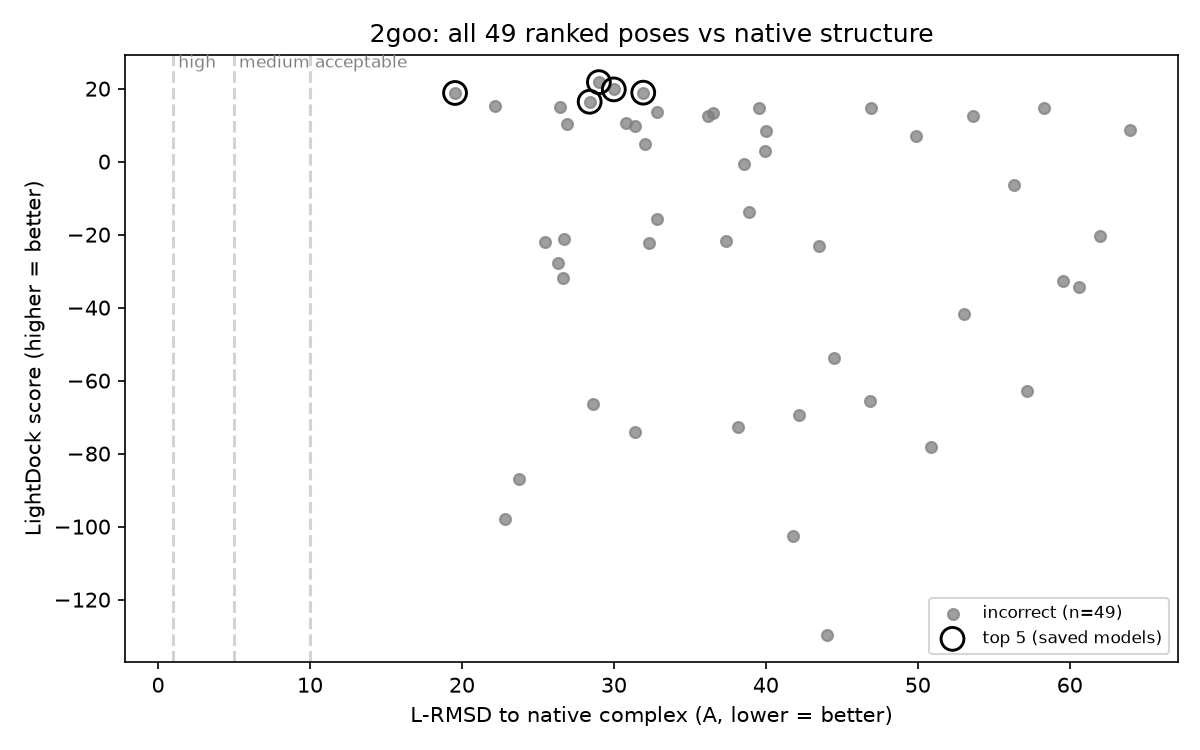

Data behind this chart, as committed beside it:
Rank, Model, Score, L_RMSD, I_RMSD, fnat, DockQ, CAPRI, Mapped_rec, Mapped_lig, Native_contacts
1, swarm_3/lightdock_26.pdb, 21.79, 29.01, 13.34, 0.0, 0.031, incorrect, 103, 88, 40
2, swarm_3/lightdock_42.pdb, 19.8, 30, 13.44, 0.05, 0.046, incorrect, 103, 88, 40
3, swarm_2/lightdock_99.pdb, 18.9, 31.93, 10.41, 0.05, 0.046, incorrect, 103, 88, 40
4, swarm_2/lightdock_10.pdb, 18.82, 19.55, 4.991, 0.05, 0.097, incorrect, 103, 88, 40
5, swarm_3/lightdock_45.pdb, 16.41, 28.41, 10.32, 0.0, 0.034, incorrect, 103, 88, 40
6, swarm_3/lightdock_46.pdb, 15.35, 22.18, 8.98, 0.025, 0.06, incorrect, 103, 88, 40
7, swarm_2/lightdock_78.pdb, 14.85, 26.47, 8.712, 0.05, 0.057, incorrect, 103, 88, 40
8, swarm_4/lightdock_86.pdb, 14.81, 39.54, 17.09, 0.0, 0.017, incorrect, 103, 88, 40
9, swarm_0/lightdock_45.pdb, 14.8, 58.29, 19.28, 0.0, 0.009, incorrect, 103, 88, 40
10, swarm_4/lightdock_57.pdb, 14.72, 46.91, 16.44, 0.0, 0.013, incorrect, 103, 88, 40
11, swarm_3/lightdock_53.pdb, 13.49, 32.87, 12.4, 0.0, 0.026, incorrect, 103, 88, 40
12, swarm_3/lightdock_27.pdb, 13.26, 36.51, 13.01, 0.0, 0.022, incorrect, 103, 88, 40
13, swarm_1/lightdock_11.pdb, 12.63, 36.19, 11.05, 0.0, 0.023, incorrect, 103, 88, 40
14, swarm_0/lightdock_10.pdb, 12.41, 53.65, 15.72, 0.0, 0.011, incorrect, 103, 88, 40
15, swarm_1/lightdock_94.pdb, 10.61, 30.77, 15.15, 0.0, 0.027, incorrect, 103, 88, 40
16, swarm_1/lightdock_0.pdb, 10.21, 26.9, 8.567, 0.0, 0.04, incorrect, 103, 88, 40
17, swarm_1/lightdock_20.pdb, 9.706, 31.36, 9.909, 0.0, 0.03, incorrect, 103, 88, 40
18, swarm_0/lightdock_12.pdb, 8.784, 63.95, 19.52, 0.0, 0.008, incorrect, 103, 88, 40
19, swarm_2/lightdock_47.pdb, 8.364, 39.98, 15.91, 0.0, 0.017, incorrect, 103, 88, 40
20, swarm_4/lightdock_64.pdb, 6.919, 49.88, 16.73, 0.0, 0.012, incorrect, 103, 88, 40
21, swarm_4/lightdock_75.pdb, 4.729, 32.08, 10.27, 0.0, 0.029, incorrect, 103, 88, 40
22, swarm_4/lightdock_10.pdb, 2.804, 39.96, 16.9, 0.0, 0.017, incorrect, 103, 88, 40
23, swarm_2/lightdock_35.pdb, -0.752, 38.58, 13.33, 0.0, 0.02, incorrect, 103, 88, 40
24, swarm_0/lightdock_5.pdb, -6.467, 56.36, 18.39, 0.0, 0.01, incorrect, 103, 88, 40
25, swarm_4/lightdock_8.pdb, -13.73, 38.9, 16.44, 0.0, 0.018, incorrect, 103, 88, 40
26, swarm_1/lightdock_78.pdb, -15.78, 32.85, 13.43, 0.0, 0.025, incorrect, 103, 88, 40
27, swarm_0/lightdock_42.pdb, -20.49, 61.98, 19.79, 0.0, 0.008, incorrect, 103, 88, 40
28, swarm_1/lightdock_15.pdb, -21.14, 26.74, 8.634, 0.125, 0.082, incorrect, 103, 88, 40
29, swarm_4/lightdock_25.pdb, -21.66, 37.4, 14.09, 0.0, 0.02, incorrect, 103, 88, 40
30, swarm_1/lightdock_2.pdb, -22.03, 25.45, 14.6, 0.0, 0.037, incorrect, 103, 88, 40
31, swarm_3/lightdock_92.pdb, -22.35, 32.3, 13.65, 0.025, 0.034, incorrect, 103, 88, 40
32, swarm_4/lightdock_97.pdb, -23.21, 43.48, 14.46, 0.0, 0.016, incorrect, 103, 88, 40
33, swarm_2/lightdock_51.pdb, -27.81, 26.32, 7.466, 0.15, 0.094, incorrect, 103, 88, 40
34, swarm_3/lightdock_34.pdb, -31.85, 26.68, 14.19, 0.15, 0.084, incorrect, 103, 88, 40
35, swarm_0/lightdock_35.pdb, -32.72, 59.56, 21.17, 0.0, 0.008, incorrect, 103, 88, 40
36, swarm_0/lightdock_52.pdb, -34.34, 60.6, 23.39, 0.0, 0.008, incorrect, 103, 88, 40
37, swarm_0/lightdock_53.pdb, -41.8, 53.01, 20.25, 0.0, 0.01, incorrect, 103, 88, 40
38, swarm_0/lightdock_69.pdb, -53.72, 44.51, 17.88, 0.0, 0.014, incorrect, 103, 88, 40
39, swarm_0/lightdock_85.pdb, -62.92, 57.2, 19.27, 0.0, 0.009, incorrect, 103, 88, 40
40, swarm_4/lightdock_84.pdb, -65.67, 46.84, 18.45, 0.0, 0.013, incorrect, 103, 88, 40
41, swarm_2/lightdock_13.pdb, -66.41, 28.63, 12.86, 0.075, 0.056, incorrect, 103, 88, 40
42, swarm_4/lightdock_46.pdb, -69.54, 42.19, 12.51, 0.0, 0.018, incorrect, 103, 88, 40
43, swarm_4/lightdock_78.pdb, -72.78, 38.15, 11.23, 0.0, 0.022, incorrect, 103, 88, 40
44, swarm_4/lightdock_96.pdb, -74.14, 31.42, 11.22, 0.025, 0.037, incorrect, 103, 88, 40
45, swarm_0/lightdock_64.pdb, -78.29, 50.9, 13.84, 0.0, 0.013, incorrect, 103, 88, 40
46, swarm_2/lightdock_38.pdb, -86.9, 23.77, 10.27, 0.2, 0.111, incorrect, 103, 88, 40
47, swarm_1/lightdock_19.pdb, -98.01, 22.86, 10.07, 0.175, 0.106, incorrect, 103, 88, 40
48, swarm_4/lightdock_49.pdb, -102.6, 41.79, 16.04, 0.0, 0.016, incorrect, 103, 88, 40
49, swarm_4/lightdock_70.pdb, -129.6, 43.99, 16.31, 0.0, 0.015, incorrect, 103, 88, 40
